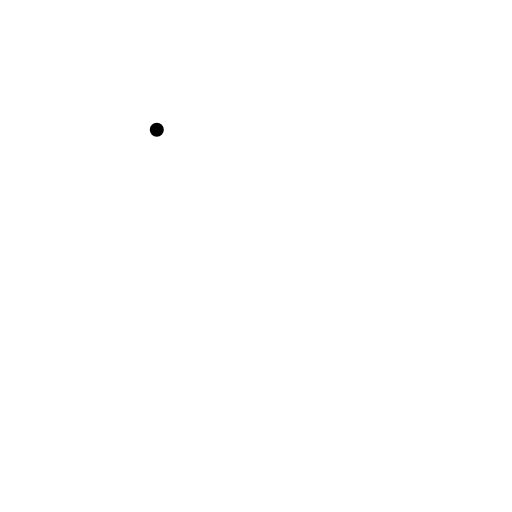
t = 0.00 s
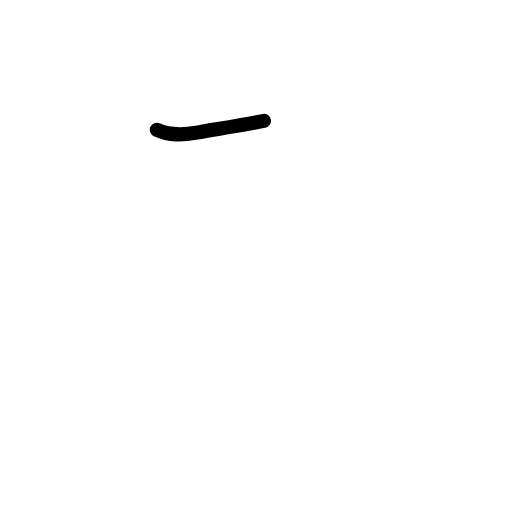
t = 0.38 s
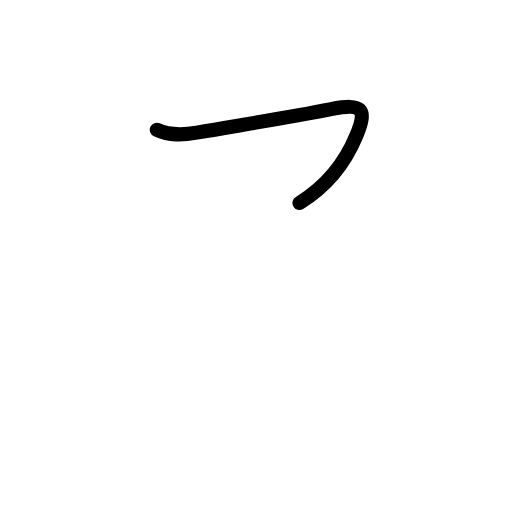
t = 0.81 s
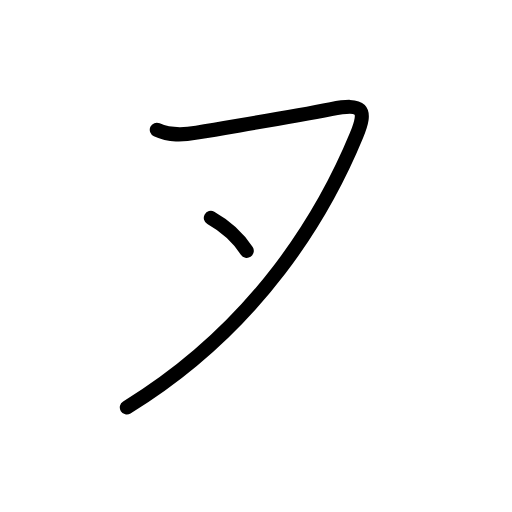
t = 1.25 s
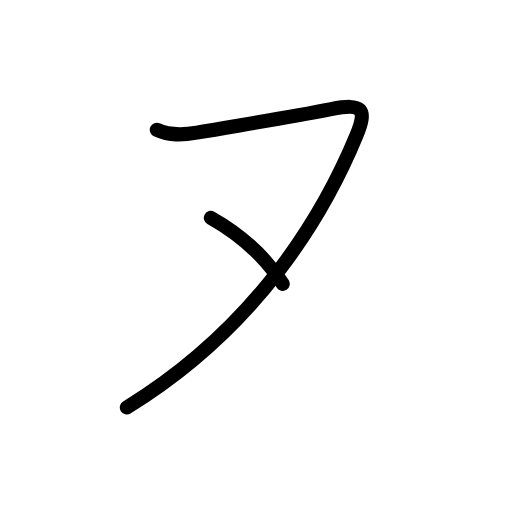
t = 1.50 s
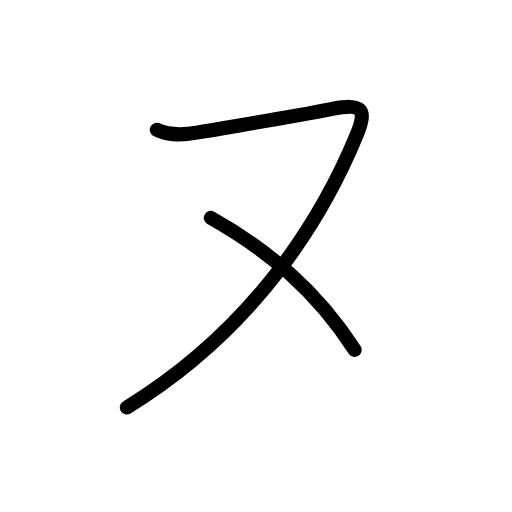
t = 2.00 s

The animated SVG that drew these frames (rendered in a browser with its animation timeline set to each time). Animation: 6 SMIL elements (animate=6); one cycle of 2.00 s.

<?xml version="1.0" encoding="UTF-8"?>
<!--
AniKanjiVG is licensed by CC-BY-SA Paul C. Sommerhoff (https://bitbucket.org/sommerhoff/anikanjivg).
AniKanjiVG uses KanjiVG which is licensed by CC-BY-SA Ulrich Apel (http://kanjivg.tagaini.net).
See also http://creativecommons.org/licenses/by-sa/3.0/
-->
<svg xmlns:kvg='http://kanjivg.tagaini.net' xmlns='http://www.w3.org/2000/svg' width='109' height='109' viewBox='0 0 109 109' style='fill:none;stroke:#000000;stroke-width:3;stroke-linecap:round;stroke-linejoin:round;' id="kvg:kanji_030cc"><g id="kvg:030cc"><path id="kvg:030cc-s1" d="M33.38,27.62c2.75,1.25,5.38,1.16,8.5,0.62c10.12-1.75,19-3.12,28.62-5c6.67-1.3,7.75-0.12,5.38,5.62c-6.7,16.22-20.63,40.52-48.88,57.89"><animate attributeName="d" begin="0.0s" dur="0.25s" from="M33.38,27.62C33.38,27.62,33.38,27.62,33.38,27.62" to="M33.38,27.62c2.75,1.25,5.38,1.16,8.5,0.62" />
<animate attributeName="d" begin="0.25s" dur="0.25s" from="M33.38,27.62c2.75,1.25,5.38,1.16,8.5,0.62c0,0,0,0,0,0,0" to="M33.38,27.62c2.75,1.25,5.38,1.16,8.5,0.62c10.12-1.75,19-3.12,28.62-5" />
<animate attributeName="d" begin="0.5s" dur="0.25s" from="M33.38,27.62c2.75,1.25,5.38,1.16,8.5,0.62c10.12-1.75,19-3.12,28.62-5c0,0,0,0,0,0,0" to="M33.38,27.62c2.75,1.25,5.38,1.16,8.5,0.62c10.12-1.75,19-3.12,28.62-5c6.67-1.3,7.75-0.12,5.38,5.62" />
<animate attributeName="d" begin="0.75s" dur="0.25s" from="M33.38,27.62c2.75,1.25,5.38,1.16,8.5,0.62c10.12-1.75,19-3.12,28.62-5c6.67-1.3,7.75-0.12,5.38,5.62c0,0,0,0,0,0,0" to="M33.38,27.62c2.75,1.25,5.38,1.16,8.5,0.62c10.12-1.75,19-3.12,28.62-5c6.67-1.3,7.75-0.12,5.38,5.62c-6.7,16.22-20.63,40.52-48.88,57.89" />
</path>
<path id="kvg:030cc-s2" d="M44.88,46.38c12,6.75,22.38,15.38,30.62,28.12"><animate attributeName="d" begin="1.0s" dur="1.0s" from="M44.88,46.38C44.88,46.38,44.88,46.38,44.88,46.38" to="M44.88,46.38c12,6.75,22.38,15.38,30.62,28.12" />
<animate attributeName="d" begin="0s" dur="1.0s" from="M-100,-100" to="M-100,-100" />
</path>
</g>
</svg>
